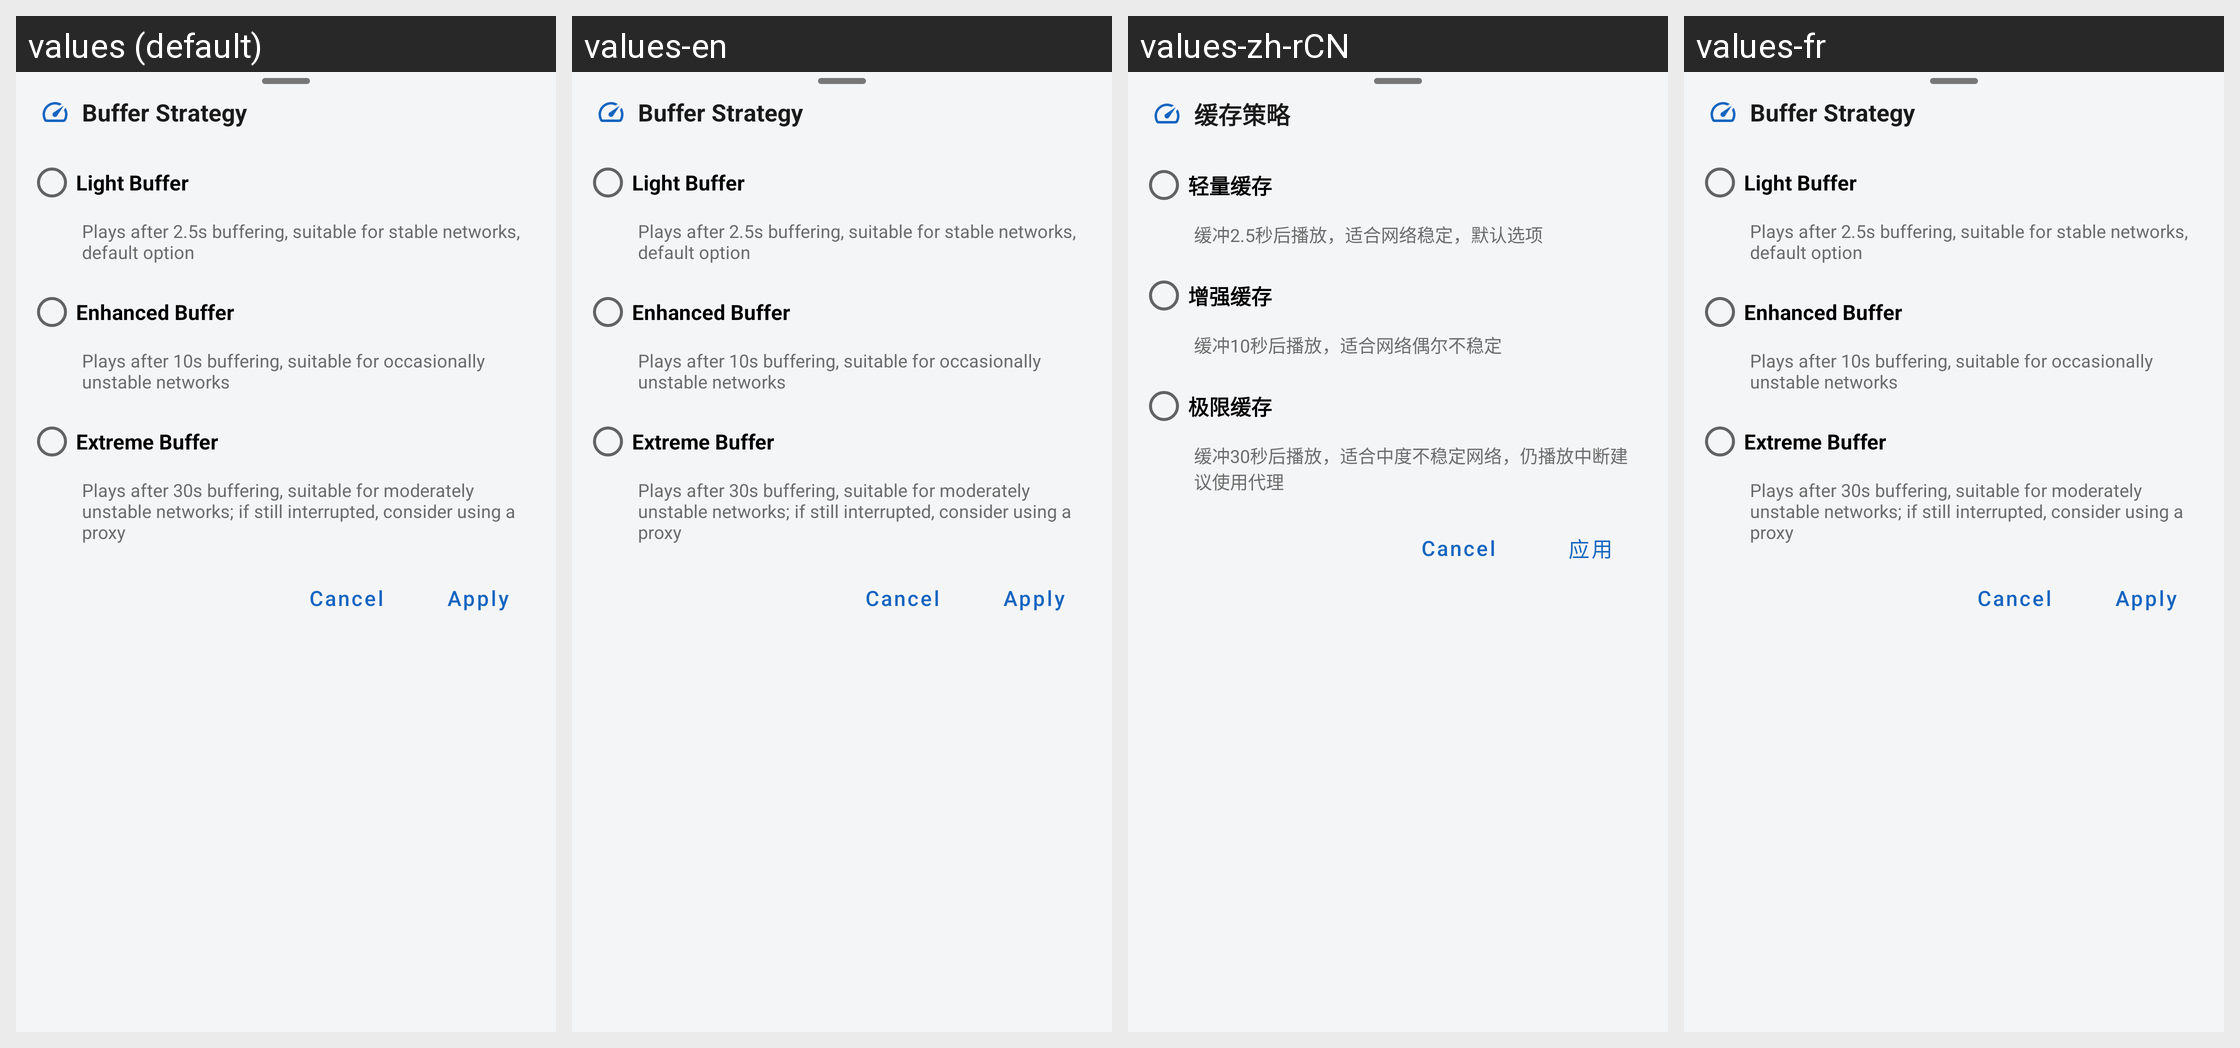

The same Android screen rendered under several of its app's locales, left to right. List the strings drawn on it with the default value and each locale's translation.
Android screen res/layout/dialog_buffer_settings.xml rendered under 4 locales, left to right: values (default), values-en, values-zh-rCN, values-fr. Device: Nexus 5 (rendered at 1080×1920; each locale shown at half size, 540×960, under a caption strip naming it); theme MyMaterialTheme.
Other locales in the repository, not shown: values-ca, values-cs, values-da, values-de, values-el, values-es, values-eu, values-fi, values-gl, values-hu, values-in, values-it, values-nb, values-nl, values-nn, values-pl, values-pt-rBR, values-ru, values-sk, values-tr, values-zh.
Strings drawn on this screen, with the default value and each locale's value (text and hints the layout hard-codes, and strings that could not be matched under every locale, appear in the picture but are not listed):

buffer_strategy_title
  values: Buffer Strategy
  values-en: Buffer Strategy  [not translated; the default value is used]
  values-zh-rCN: 缓存策略  [from values-zh]
  values-fr: Buffer Strategy  [not translated; the default value is used]

buffer_strategy_light
  values: Light Buffer
  values-en: Light Buffer  [not translated; the default value is used]
  values-zh-rCN: 轻量缓存  [from values-zh]
  values-fr: Light Buffer  [not translated; the default value is used]

buffer_strategy_light_desc
  values: Plays after 2.5s buffering, suitable for stable networks, default option
  values-en: Plays after 2.5s buffering, suitable for stable networks, default option  [not translated; the default value is used]
  values-zh-rCN: 缓冲2.5秒后播放，适合网络稳定，默认选项  [from values-zh]
  values-fr: Plays after 2.5s buffering, suitable for stable networks, default option  [not translated; the default value is used]

buffer_strategy_enhanced
  values: Enhanced Buffer
  values-en: Enhanced Buffer  [not translated; the default value is used]
  values-zh-rCN: 增强缓存  [from values-zh]
  values-fr: Enhanced Buffer  [not translated; the default value is used]

buffer_strategy_enhanced_desc
  values: Plays after 10s buffering, suitable for occasionally unstable networks
  values-en: Plays after 10s buffering, suitable for occasionally unstable networks  [not translated; the default value is used]
  values-zh-rCN: 缓冲10秒后播放，适合网络偶尔不稳定  [from values-zh]
  values-fr: Plays after 10s buffering, suitable for occasionally unstable networks  [not translated; the default value is used]

buffer_strategy_extreme
  values: Extreme Buffer
  values-en: Extreme Buffer  [not translated; the default value is used]
  values-zh-rCN: 极限缓存  [from values-zh]
  values-fr: Extreme Buffer  [not translated; the default value is used]

buffer_strategy_extreme_desc
  values: Plays after 30s buffering, suitable for moderately unstable networks; if still interrupted, consider using a proxy
  values-en: Plays after 30s buffering, suitable for moderately unstable networks; if still interrupted, consider using a proxy  [not translated; the default value is used]
  values-zh-rCN: 缓冲30秒后播放，适合中度不稳定网络，仍播放中断建议使用代理  [from values-zh]
  values-fr: Plays after 30s buffering, suitable for moderately unstable networks; if still interrupted, consider using a proxy  [not translated; the default value is used]

buffer_settings_apply
  values: Apply
  values-en: Apply  [not translated; the default value is used]
  values-zh-rCN: 应用
  values-fr: Apply  [not translated; the default value is used]
